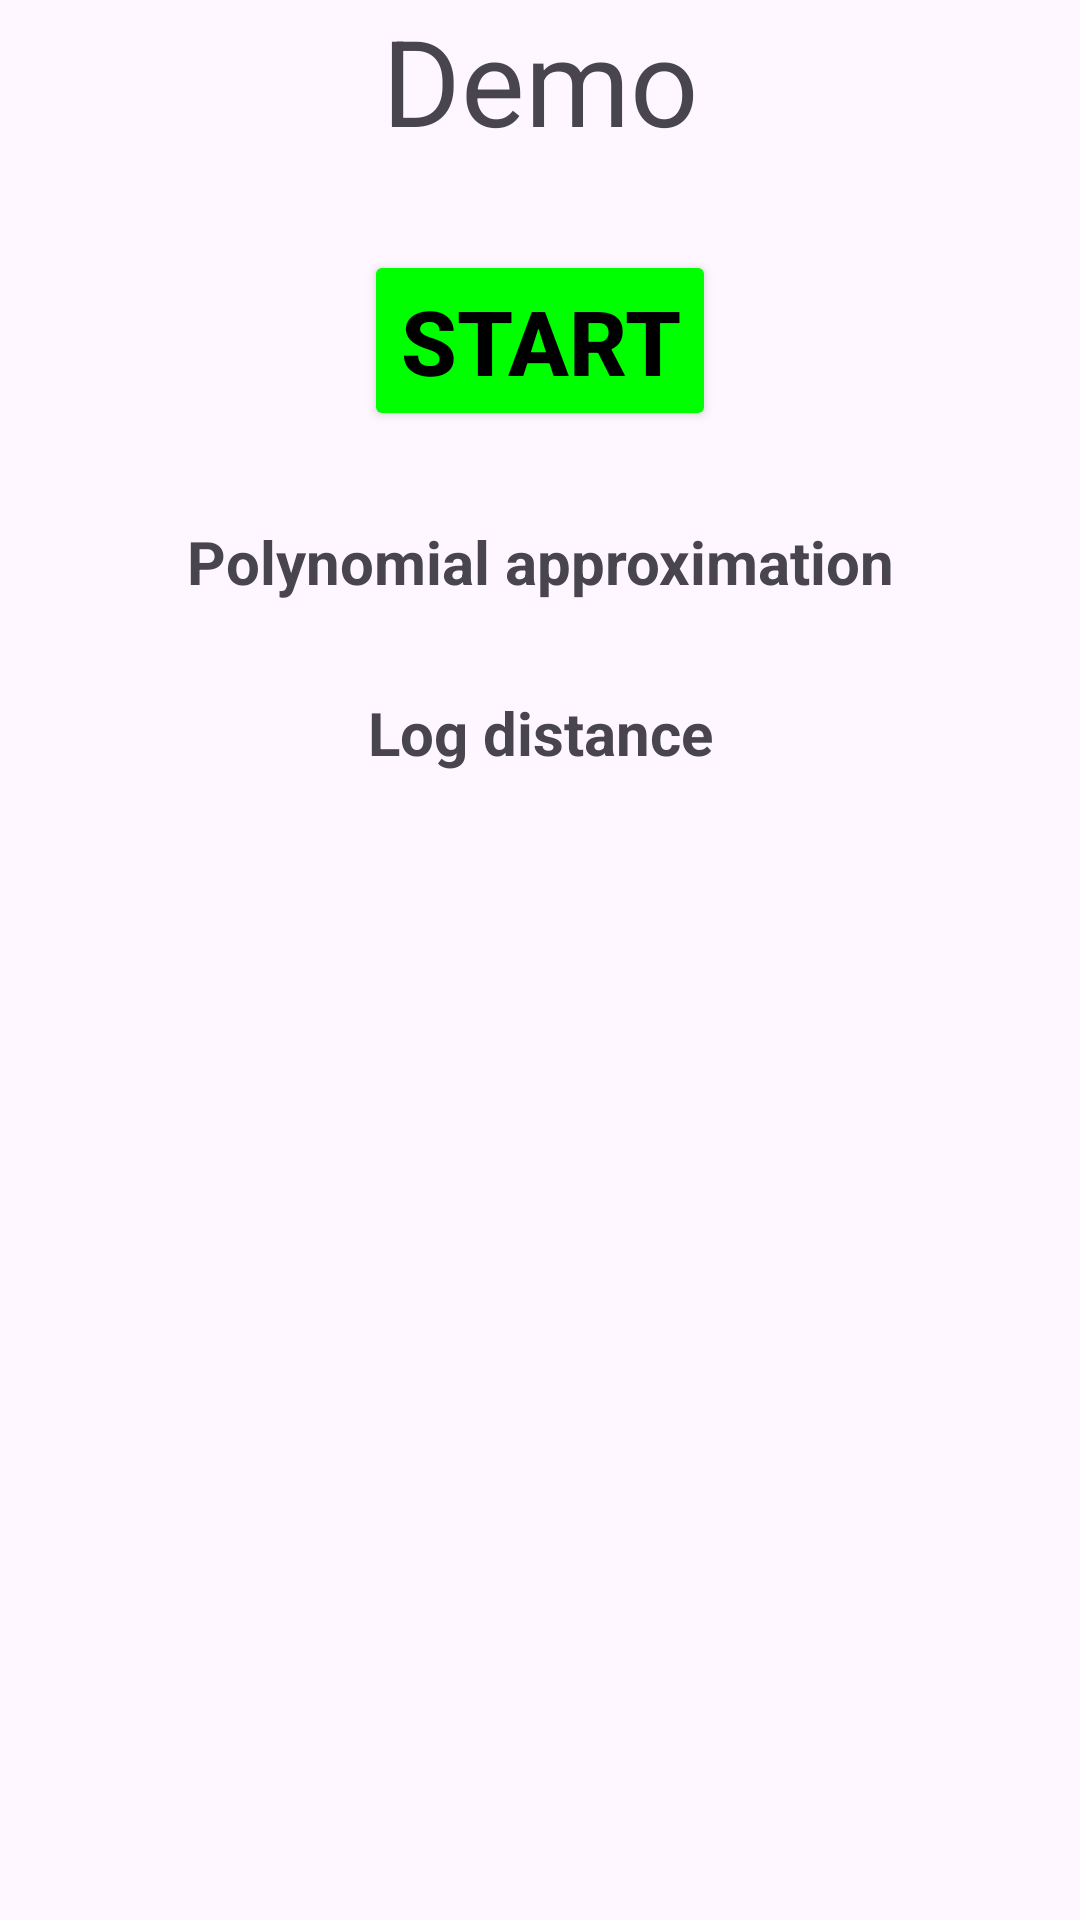

This screen was rendered from an Android layout file. Write that file and the resources it references.
<!-- AndroidManifest.xml: application theme Theme.IndoorWiFiPositioning -->
<!-- res/layout/demo_fragments.xml -->
<LinearLayout xmlns:android="http://schemas.android.com/apk/res/android"
    android:layout_width="match_parent"
    android:layout_height="match_parent"
    android:gravity="center_horizontal"
    android:orientation="vertical">

    <TextView
        android:id="@+id/tvTitleDemo"
        android:layout_width="match_parent"
        android:layout_height="wrap_content"
        android:gravity="center_horizontal"
        android:text="@string/TitleDemo"
        android:textSize="@dimen/Title" />

    <Button
        android:id="@+id/bttStartDemo"
        android:layout_width="wrap_content"
        android:layout_height="wrap_content"
        android:layout_marginTop="@dimen/Margin"
        android:backgroundTint="@color/green"
        android:text="@string/Start"
        android:textColor="@color/black"
        android:textSize="@dimen/Button"
        android:textStyle="bold" />

    <TextView
        android:id="@+id/tvPolynomial"
        android:layout_width="match_parent"
        android:layout_height="wrap_content"
        android:layout_marginTop="@dimen/Margin"
        android:gravity="center_horizontal"
        android:text="@string/Polynomial"
        android:textSize="@dimen/Text"
        android:textStyle="bold" />

    <TextView
        android:id="@+id/tvLog"
        android:layout_width="match_parent"
        android:layout_height="wrap_content"
        android:layout_marginTop="@dimen/Margin"
        android:gravity="center_horizontal"
        android:text="@string/Log"
        android:textSize="@dimen/Text"
        android:textStyle="bold" />
</LinearLayout>
<!-- resources referenced by this layout -->
<resources>
  <color name="black">#FF000000</color>
  <color name="green">#00FF00</color>
  <dimen name="Button">30sp</dimen>
  <dimen name="Margin">30dp</dimen>
  <dimen name="Text">20sp</dimen>
  <dimen name="Title">40sp</dimen>
  <string name="Log">Log distance</string>
  <string name="Polynomial">Polynomial approximation</string>
  <string name="Start">Start</string>
  <string name="TitleDemo">Demo</string>
  <style name="Theme.IndoorWiFiPositioning" parent="Base.Theme.IndoorWiFiPositioning" />
  <style name="Base.Theme.IndoorWiFiPositioning" parent="Theme.Material3.DayNight.NoActionBar">
          
          
      </style>
</resources>
